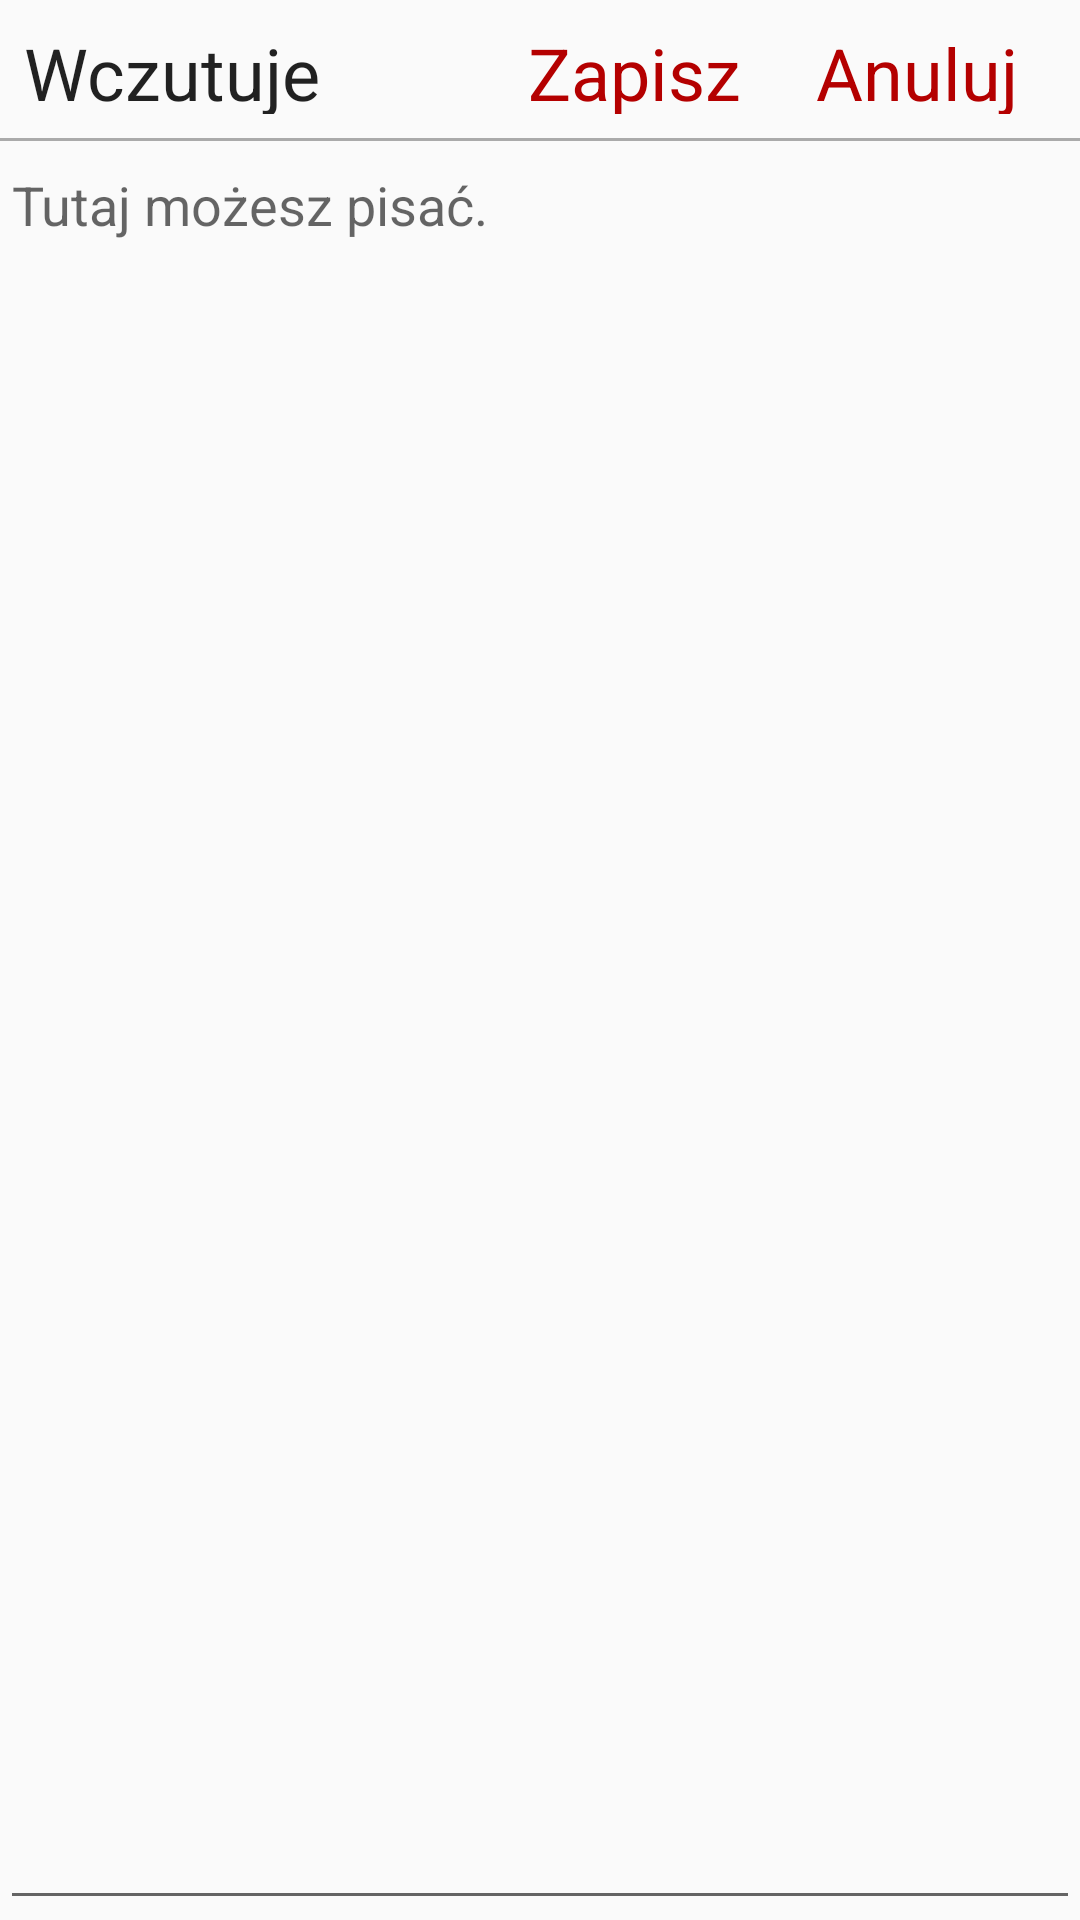

Android layout source for this screen:
<!-- AndroidManifest.xml: application theme AppTheme -->
<!-- res/layout/activity_edycja_wpisu.xml -->
<?xml version="1.0" encoding="utf-8"?>
<RelativeLayout xmlns:android="http://schemas.android.com/apk/res/android"
    xmlns:app="http://schemas.android.com/apk/res-auto"
    xmlns:tools="http://schemas.android.com/tools"
    android:layout_width="match_parent"
    android:layout_height="match_parent"
    tools:context=".EdycjaWpisuActivity">

    <TextView
        android:layout_width="200dp"
        android:id="@+id/edycja_nazwa_wpisu"
        android:layout_height="30dp"
        android:text="Wczutuje"
        android:textAppearance="@style/TextAppearance.AppCompat.Headline"
        android:layout_margin="8dp"/>

    <TextView
        android:layout_width="80dp"
        android:layout_height="30dp"
        android:textAppearance="@style/TextAppearance.AppCompat.Headline"
        android:layout_toLeftOf="@id/edycja_wpisu_anuluj"
        android:layout_margin="8dp"
        android:id="@+id/edycja_wpisu_zapisz"
        android:clickable="true"
        android:text="Zapisz"
        android:textColor="@color/colorAccent"
        />

    <TextView
        android:layout_width="80dp"
        android:layout_height="30dp"
        android:textAppearance="@style/TextAppearance.AppCompat.Headline"
        android:layout_alignParentRight="true"
        android:layout_margin="8dp"
        android:id="@+id/edycja_wpisu_anuluj"
        android:clickable="true"
        android:text="Anuluj"
        android:textColor="@color/colorAccent"
        />

    <View
        android:layout_width="match_parent"
        android:layout_height="1dp"
        android:layout_below="@id/edycja_nazwa_wpisu"
        android:background="@android:color/darker_gray"/>

    
    <EditText
        android:id="@+id/plain_text_input"
        android:layout_width="match_parent"
        android:layout_height="match_parent"
        android:gravity="top"
        android:layout_below="@id/edycja_nazwa_wpisu"
        android:hint="Tutaj możesz pisać."
        android:inputType="textMultiLine|text"
        android:singleLine="false" />

</RelativeLayout>
<!-- resources referenced by this layout -->
<resources>
  <color name="colorAccent">#b40000</color>
  <style name="AppTheme" parent="Theme.AppCompat.Light.DarkActionBar">
          
          <item name="colorPrimary">@color/colorPrimary</item>
          <item name="colorPrimaryDark">@color/colorPrimaryDark</item>
          <item name="colorAccent">@color/colorAccent</item>
      </style>
  <color name="colorPrimary">#008542</color>
  <color name="colorPrimaryDark">#006643</color>
</resources>
